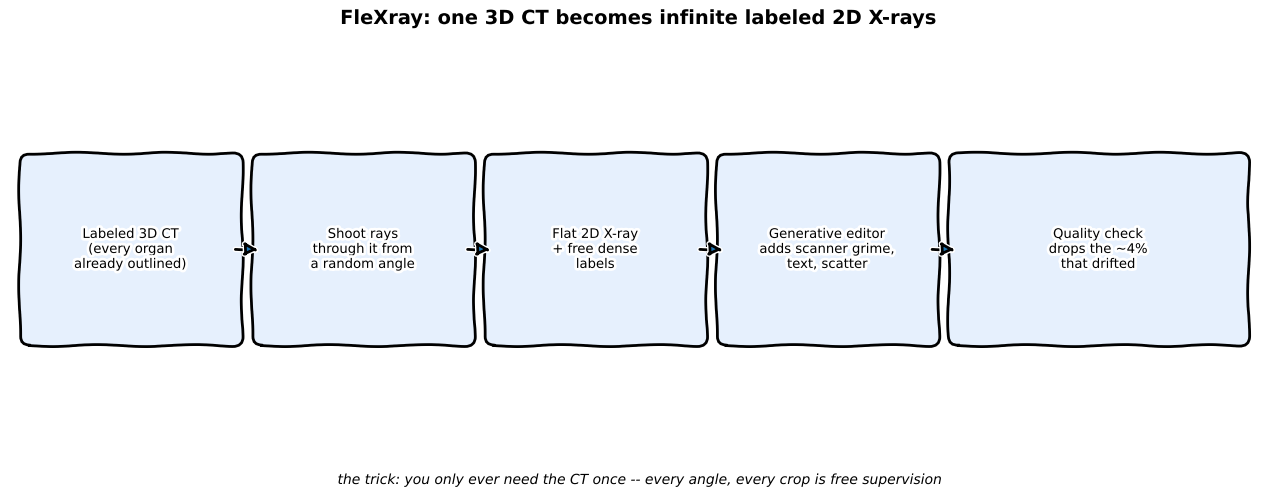

This figure's Python source: (Note: this script raises an exception after producing the figure.)
"""ELI5 whiteboard-style sketch -- matplotlib plt.xkcd(), this blog's established method.

FleXray's data engine, as a left-to-right pipeline: labeled 3D CT -> random-angle ray
projection -> synthetic X-ray (DRR) -> generative appearance editing -> QC filter ->
harmonized dense labels feeding one generalist segmenter.
"""
import matplotlib.pyplot as plt
from matplotlib.patches import FancyBboxPatch, FancyArrowPatch

OUT = "../../posts/series/papers/images/flexray-eli5-sketch.png"

with plt.xkcd():
    fig, ax = plt.subplots(figsize=(13, 5))
    ax.set_xlim(0, 13)
    ax.set_ylim(0, 5)
    ax.axis("off")

    boxes = [
        (0.2, 1.6, 2.1, "Labeled 3D CT\n(every organ\nalready outlined)"),
        (2.6, 1.6, 2.1, "Shoot rays\nthrough it from\na random angle"),
        (5.0, 1.6, 2.1, "Flat 2D X-ray\n+ free dense\nlabels"),
        (7.4, 1.6, 2.1, "Generative editor\nadds scanner grime,\ntext, scatter"),
        (9.8, 1.6, 2.9, "Quality check\ndrops the ~4%\nthat drifted"),
    ]
    patches = []
    for x, y, w, label in boxes:
        h = 1.9
        box = FancyBboxPatch((x, y), w, h, boxstyle="round,pad=0.1",
                              linewidth=2, edgecolor="black", facecolor="#e6f0fd")
        ax.add_patch(box)
        ax.text(x + w / 2, y + h / 2, label, ha="center", va="center", fontsize=9.5)
        patches.append((x, y, w, h))

    for i in range(len(patches) - 1):
        x0, y0, w0, h0 = patches[i]
        x1, y1, w1, h1 = patches[i + 1]
        arrow = FancyArrowPatch((x0 + w0, y0 + h0 / 2), (x1, y1 + h1 / 2),
                                 arrowstyle="-|>", mutation_scale=20, linewidth=2)
        ax.add_patch(arrow)

    fig.text(0.5, 0.96, "FleXray: one 3D CT becomes infinite labeled 2D X-rays",
              ha="center", fontsize=14, fontweight="bold")
    fig.text(0.5, 0.04,
              "the trick: you only ever need the CT once -- every angle, every crop is free supervision",
              ha="center", fontsize=10, style="italic")

    plt.tight_layout()
    plt.savefig(OUT, dpi=140)
    print("Saved", OUT)
